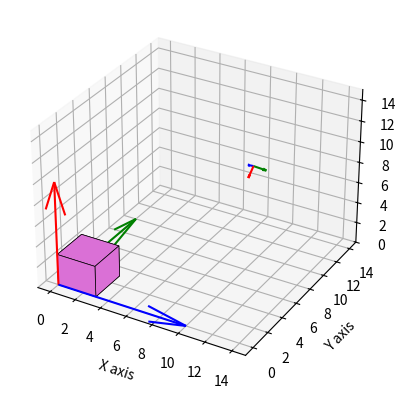

The matplotlib source for this figure:
import numpy as np
from numpy import linalg as LA
from matplotlib import pyplot as plt
from mpl_toolkits.mplot3d.art3d import Poly3DCollection

def center(T):
    C1 = LA.det(np.delete(T, 0, 1))
    C2 = LA.det(np.delete(T, 1, 1))
    C3 = LA.det(np.delete(T, 2, 1))
    C4 = LA.det(np.delete(T, 3, 1))

    C = np.array([C1, -C2, C3, -C4]) / -C4

    C = np.where(np.isclose(C, 0), 0.0, C)

    return C

def camera_K(T):
    T0 = np.delete(T, 3, 1)
    if LA.det(T0) <= 0:
        T *= -1
    
    T0_inv = LA.inv(T0)

    Q, R = LA.qr(T0_inv)

    if R[0][0] < 0:
        R = np.matmul(np.diag([-1, 1, 1]), R)
        Q = np.matmul(Q, np.diag([-1, 1, 1]))
    if R[1][1] < 0:
        R = np.matmul(np.diag([1, -1, 1]), R)
        Q = np.matmul(Q, np.diag([1, -1, 1]))
    if R[2][2] < 0:
        R = np.matmul(np.diag([1, 1, -1]), R)
        Q = np.matmul(Q, np.diag([1, 1, -1]))

    K = LA.inv(R)
    K = K / K[-1, -1]
    K = np.where(np.isclose(K, 0), 0.0, K)

    return K

def camera_A(T):
    T0 = np.delete(T, 3, 1)
    if LA.det(T0) <= 0:
        T *= -1
    
    T0_inv = LA.inv(T0)

    Q, R = LA.qr(T0_inv)

    if R[0][0] <= 0:
        R = np.matmul(np.diag([-1, 1, 1]), R)
        Q = np.matmul(Q, np.diag([-1, 1, 1]))
    if R[1][1] <= 0:
        R = np.matmul(np.diag([1, -1, 1]), R)
        Q = np.matmul(Q, np.diag([1, -1, 1]))
    if R[2][2] <= 0:
        R = np.matmul(np.diag([1, 1, -1]), R)
        Q = np.matmul(Q, np.diag([1, 1, -1]))

    A = Q
    A = np.where(np.isclose(A, 0), 0.0, A)

    return A

def two_equations(img, orig):
    O4 = np.zeros(4)
    row1 = np.concatenate((O4, -img[2]*orig, img[1]*orig))
    row2 = np.concatenate((img[2]*orig, O4, -img[0]*orig))
    return np.array([row1, row2])

def camera_matrix(imgs, origs):
    A = []

    for img, orig in zip(imgs, origs):
        rows = two_equations(img, orig)
        A.append(rows[0])
        A.append(rows[1])

    A = np.array(A)

    _, _, Vh = LA.svd(A)
    T = Vh[-1].reshape(3, 4)

    T = T / T[-1, -1]
    T = np.where(np.isclose(T, 0), 0.0, T)

    return T

if __name__ == '__main__':
    # 1600 x 1200
    imgs = np.array([1, -1, -1])*np.array([1600, 0, 0]) - np.array([
                                                                    [803, 372, 1],
                                                                    [795, 624, 1],
                                                                    [981, 483, 1],
                                                                    [1014, 240, 1],
                                                                    [775, 138, 1],
                                                                    [560, 247, 1],
                                                                    [596, 492, 1],
                                                                    [789, 283, 1]
                                                                ])

    origs = np.array([
        [3, 3, 3, 1],
        [3, 3, 0, 1],
        [0, 3, 0, 1],
        [0, 3, 3, 1],
        [0, 0, 3, 1],
        [3, 0, 3, 1],
        [3, 0, 0, 1],
        [2, 2, 3, 1]
    ])

    vertices = np.array([[3, 0, 0], [3, 3, 0], [0, 3, 0], [0, 0, 0], [3, 0, 3], [3, 3, 3], [0, 3, 3], [0, 0, 3]])

    edges = [
        [vertices[0], vertices[1], vertices[2], vertices[3]], # bottom
        [vertices[4], vertices[5], vertices[6], vertices[7]], # up
        [vertices[0], vertices[1], vertices[5], vertices[4]], # front left
        [vertices[1], vertices[2], vertices[6], vertices[5]], # front right
        [vertices[0], vertices[3], vertices[7], vertices[4]], # back left
        [vertices[2], vertices[3], vertices[7], vertices[6]]  # back right
    ]

    origin = np.array([0, 0, 0])

    x_box_axis = np.array([10, 0, 0])
    y_box_axis = np.array([0, 10, 0])
    z_box_axis = np.array([0, 0, 10])

    T = camera_matrix(imgs, origs)

    C = center(T)
    K = camera_K(T)
    A = camera_A(T)

    print('Matrica kamere:\n', T)
    print()
    print('Matrica kalibracije kamere:\n', K)
    print()
    print('Pozicija centra kamere:\n', C)
    print()
    print('Spoljasnja matrica kamere:\n', A)

    x_camera_axis = A[0]
    y_camera_axis = A[1]
    z_camera_axis = A[2]
    
    fig = plt.figure()
    axes = fig.add_subplot(111, projection='3d')
    axes.add_collection3d(Poly3DCollection(edges, facecolors='orchid', linewidths=0.5, edgecolors='black', alpha=1))

    axes.quiver(*origin, *x_box_axis, color='blue')
    axes.quiver(*origin, *y_box_axis, color='green')
    axes.quiver(*origin, *z_box_axis, color='red')

    axes.quiver(*C[:3], *x_camera_axis, color='blue')
    axes.quiver(*C[:3], *y_camera_axis, color='green')
    axes.quiver(*C[:3], *z_camera_axis, color='red')

    axes.set_xlabel('X axis')
    axes.set_ylabel('Y axis')
    axes.set_zlabel('Z axis')

    axes.set_xlim([-1, 15])
    axes.set_ylim([-1, 15])
    axes.set_zlim([0, 15])

    plt.show()
